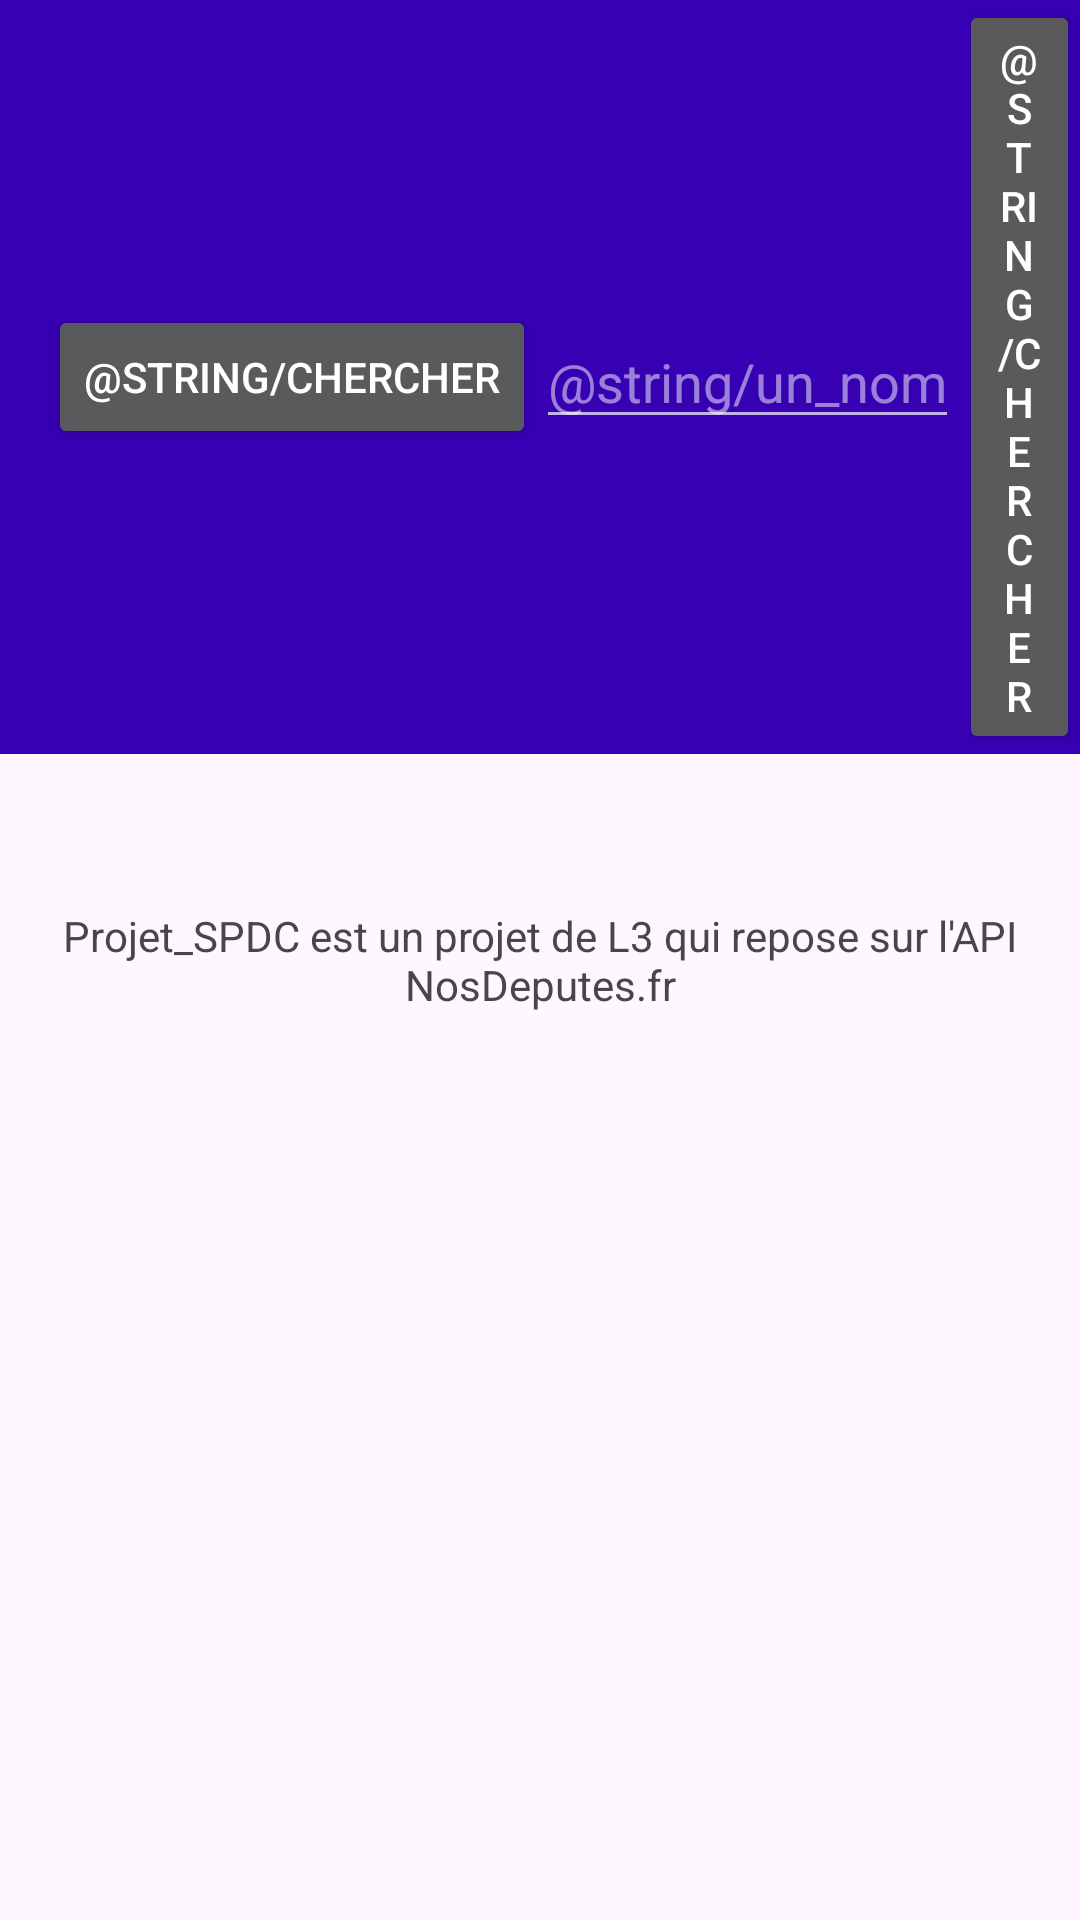

Here is an Android app screen rendered from its layout file. Give the layout XML and the strings, colors and styles it references.
<!-- AndroidManifest.xml: application theme Theme.Projet_SPDC -->
<!-- res/layout/activity_about.xml -->
<?xml version="1.0" encoding="utf-8"?>
<androidx.constraintlayout.widget.ConstraintLayout xmlns:android="http://schemas.android.com/apk/res/android"
    xmlns:app="http://schemas.android.com/apk/res-auto"
    xmlns:tools="http://schemas.android.com/tools"
    android:layout_width="match_parent"
    android:layout_height="match_parent"
    tools:context=".AboutActivity">
    <include layout="@layout/toolbar_layout"
        android:id="@+id/toolbar"/>

    <TextView
        android:id="@+id/textView2"
        android:layout_width="match_parent"
        android:layout_height="match_parent"
        android:gravity="center"
        android:text="Projet_SPDC est un projet de L3 qui repose sur l'API NosDeputes.fr" />
</androidx.constraintlayout.widget.ConstraintLayout>
<!-- res/layout/toolbar_layout.xml (included above) -->
<?xml version="1.0" encoding="utf-8"?>
<androidx.appcompat.widget.Toolbar xmlns:android="http://schemas.android.com/apk/res/android"
    android:layout_width="match_parent"
    android:layout_height="wrap_content"
    xmlns:app="http://schemas.android.com/apk/res-auto"
    android:id="@+id/toolbar"
    android:background="@color/design_default_color_primary_dark"
    android:theme="@style/ThemeOverlay.AppCompat.Dark"
    app:popupTheme="@style/ThemeOverlay.AppCompat.Light">
    <Button
        android:layout_width="wrap_content"
        android:layout_height="match_parent"
        android:id="@+id/home_tb"
        android:text="@string/chercher"
        >

    </Button>
    <EditText
        android:layout_width="wrap_content"
        android:layout_height="wrap_content"
        android:id="@+id/toolbar_search"
        android:hint="@string/un_nom">
    </EditText>
    <Button
        android:layout_width="wrap_content"
        android:layout_height="match_parent"
        android:id="@+id/toolbar_ok"
        android:text="@string/chercher">
    </Button>

</androidx.appcompat.widget.Toolbar>
<!-- resources referenced by this layout -->
<resources>
  <style name="Theme.Projet_SPDC" parent="Base.Theme.Projet_SPDC" />
  <style name="Base.Theme.Projet_SPDC" parent="Theme.Material3.DayNight.NoActionBar">
          
          
      </style>
</resources>
